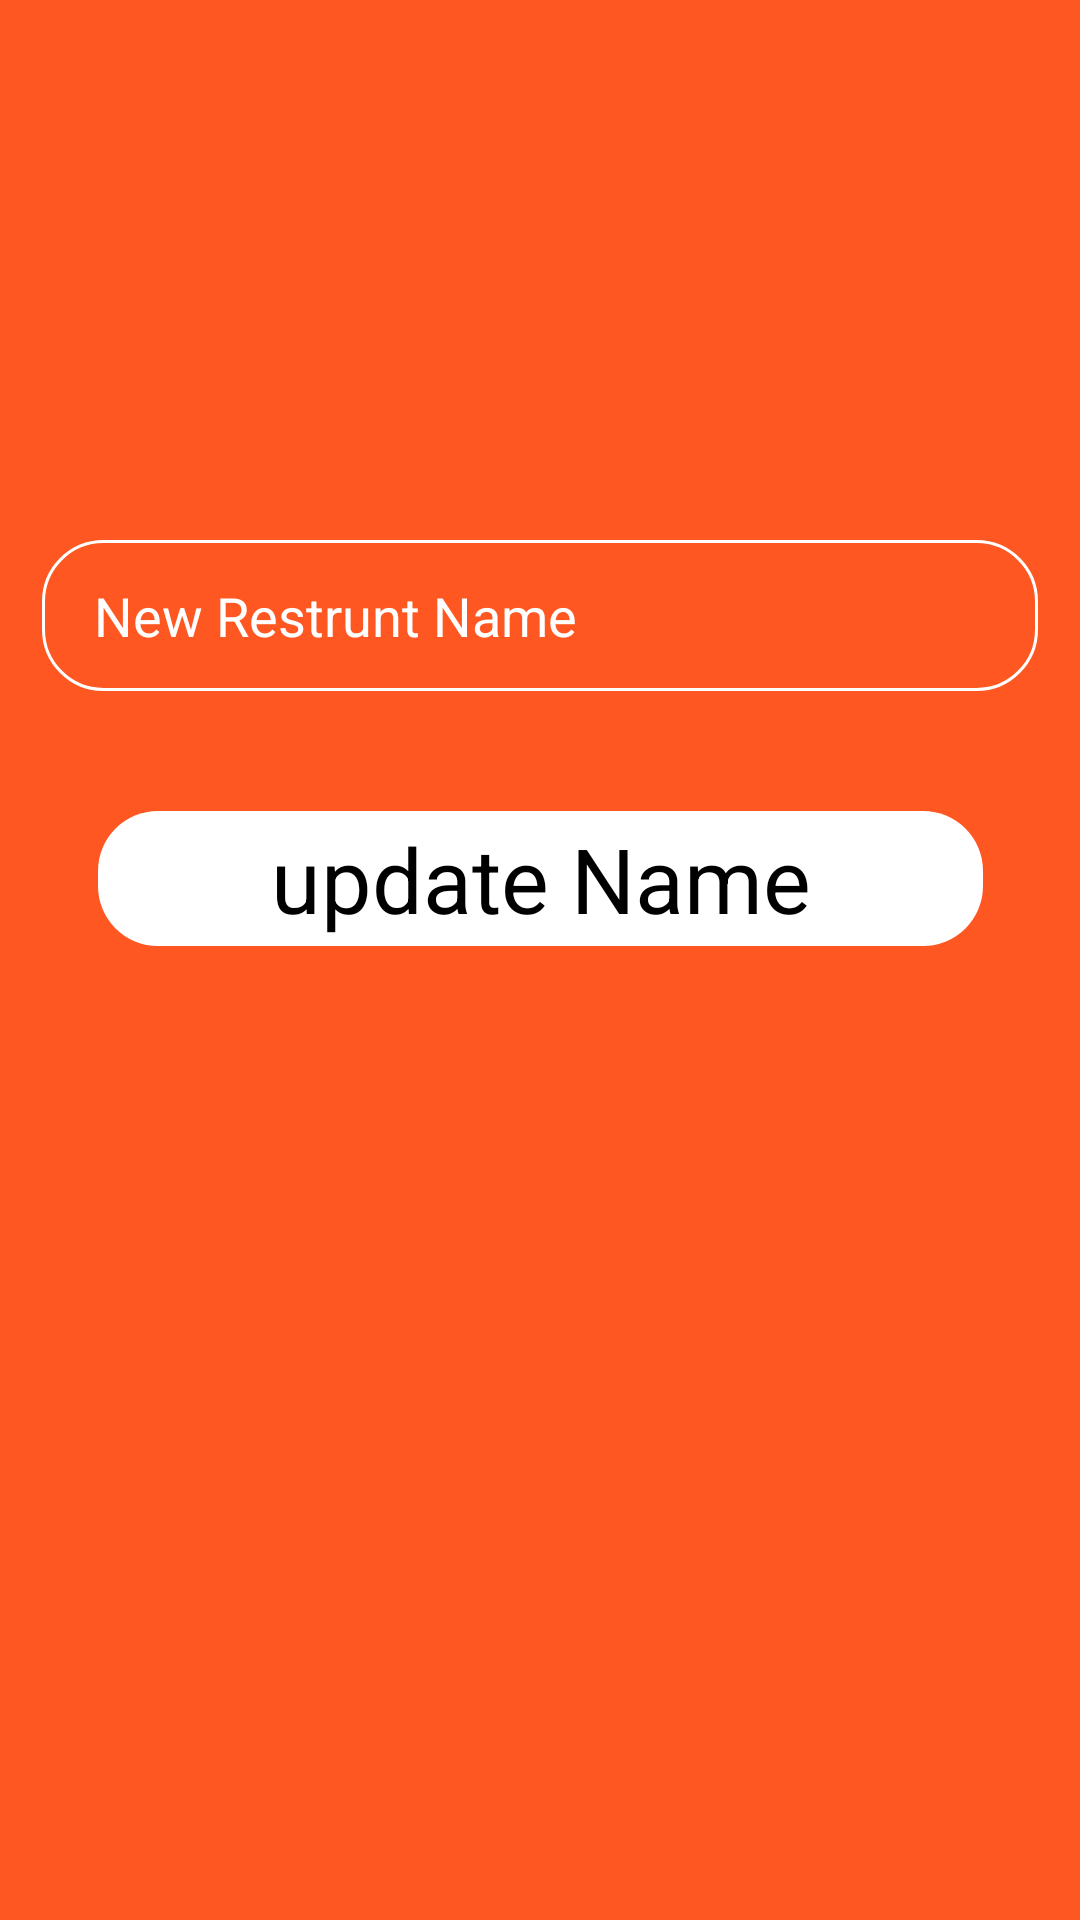

Here is an Android app screen rendered from its layout file. Give the layout XML and the strings, colors and styles it references.
<!-- AndroidManifest.xml: application theme Theme.Swe483RestruntProject -->
<!-- res/layout/activity_edit_rest_name.xml -->
<?xml version="1.0" encoding="utf-8"?>
<androidx.constraintlayout.widget.ConstraintLayout xmlns:android="http://schemas.android.com/apk/res/android"
    xmlns:app="http://schemas.android.com/apk/res-auto"
    xmlns:tools="http://schemas.android.com/tools"
    android:layout_width="match_parent"
    android:layout_height="match_parent"
    tools:context=".editRestOptions.editRestName"
    android:background="@color/orange"
    >

    <androidx.constraintlayout.widget.ConstraintLayout
        android:id="@+id/updateNamebuttonInEditName"
        android:layout_width="295dp"
        android:layout_height="45dp"
        android:layout_marginTop="40dp"
        android:background="@drawable/button_theme"
        app:layout_constraintEnd_toEndOf="parent"
        app:layout_constraintStart_toStartOf="parent"
        app:layout_constraintTop_toBottomOf="@+id/editText_restnameInEditRestName">

        <TextView
            android:id="@+id/TEX"
            android:layout_width="wrap_content"
            android:layout_height="wrap_content"
            android:text="update Name"
            android:textColor="@color/black"
            android:textSize="30dp"
            app:layout_constraintBottom_toBottomOf="parent"
            app:layout_constraintEnd_toEndOf="parent"
            app:layout_constraintStart_toStartOf="parent"
            app:layout_constraintTop_toTopOf="parent" />
    </androidx.constraintlayout.widget.ConstraintLayout>

    <EditText
        android:id="@+id/editText_restnameInEditRestName"
        android:layout_width="332dp"
        android:layout_height="0dp"
        android:layout_marginTop="180dp"
        android:background="@drawable/custom_login_inputs"
        android:drawableLeft="@drawable/ic_baseline_house_siding_24"
        android:drawablePadding="12dp"
        android:ems="10"
        android:hint=" New Restrunt Name"
        android:inputType="textPersonName"
        android:padding="13dp"
        android:textColor="@color/white"
        android:textColorHint="@color/white"
        app:layout_constraintEnd_toEndOf="parent"
        app:layout_constraintStart_toStartOf="parent"
        app:layout_constraintTop_toTopOf="parent"
        tools:ignore="SpeakableTextPresentCheck" />

    <TextView
        android:id="@+id/textView21"
        android:layout_width="wrap_content"
        android:layout_height="wrap_content"
        android:text="updated!"
        android:textStyle="bold"
        android:visibility="invisible"
        android:textSize="17dp"
        android:textColor="@color/green"
        app:layout_constraintBottom_toTopOf="@+id/updateNamebuttonInEditName"
        app:layout_constraintEnd_toEndOf="parent"
        app:layout_constraintStart_toStartOf="parent"
        app:layout_constraintTop_toBottomOf="@+id/editText_restnameInEditRestName" />
</androidx.constraintlayout.widget.ConstraintLayout>
<!-- resources referenced by this layout -->
<resources>
  <color name="black">#FF000000</color>
  <color name="green">#1E9A24</color>
  <color name="orange">#FF5722</color>
  <color name="white">#FFFFFFFF</color>
  <!-- drawable button_theme (drawable) -->
  <?xml version="1.0" encoding="utf-8"?>
  <selector xmlns:android="http://schemas.android.com/apk/res/android">
  <item>
      <shape android:shape="rectangle">
          <solid android:color="@color/white">
          </solid>
  
          <corners android:radius="20dp"></corners>
      </shape>
  </item>
  </selector>
  <!-- drawable custom_login_inputs (drawable) -->
  <?xml version="1.0" encoding="utf-8"?>
  <selector xmlns:android="http://schemas.android.com/apk/res/android">
  <item android:state_enabled="true" android:state_focused="true">
      <shape android:shape="rectangle">
          <corners android:radius="20dp"></corners>
          <stroke android:color="@color/datk_gray" android:width="1dp"></stroke>
  
      </shape>
  </item>
  
  
      <item android:state_enabled="true" >
          <shape android:shape="rectangle">
              <corners android:radius="20dp"></corners>
              <stroke android:color="@color/white" android:width="1dp"></stroke>
  
          </shape>
      </item>
  
  </selector>
  <style name="Theme.Swe483RestruntProject" parent="Theme.AppCompat.DayNight.NoActionBar">
          
          <item name="colorPrimary">@color/purple_500</item>
          <item name="colorPrimaryVariant">@color/purple_700</item>
          <item name="colorOnPrimary">@color/white</item>
          
          <item name="colorSecondary">@color/teal_200</item>
          <item name="colorSecondaryVariant">@color/teal_700</item>
          <item name="colorOnSecondary">@color/black</item>
          
          <item name="android:statusBarColor" tools:targetApi="l">?attr/colorPrimaryVariant</item>
          
      </style>
  <color name="datk_gray">#323030</color>
  <color name="purple_500">#FF6200EE</color>
  <color name="purple_700">#FF3700B3</color>
  <color name="teal_200">#FF03DAC5</color>
  <color name="teal_700">#FF018786</color>
</resources>
